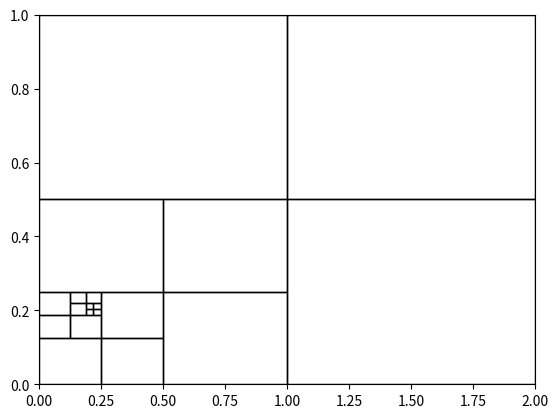

This figure's Python source:
import itertools
import numpy as np
import matplotlib.pyplot as plt
from matplotlib.patches import Rectangle
import random 

''' HyperRectTree

Create an arbitrarily dimensional hyper-rectanglar cell that can be subdivided and searched efficiently

coords - (x0, y0, z0, ..., x1, y1, z1, ...) where (V0, V1) represent opposite vertices of the hyper-rectangle
depth - current recursion depth
max_depth - maximum recursion depth
'''
class HyperRectTree(object):
    def __init__(self, coords, depth=0, max_depth=12):
        self.n = len(coords)//2
        self.coords = coords
        self.depth = depth
        self.max_depth = max_depth
        self.rects = None

    def is_in_cell(self, coord):
        ''' is_in_cell
        
        coord - list, tuple or array of a point in n-dim euclidean space

        returns boolean value
        '''
        bound_all = True
        for i in range(0, self.n):
            bound_i = (coord[i] <= self.coords[self.n + i]) and (coord[i] >= self.coords[i])
            bound_all = bound_all and bound_i
        return bound_all
    
    def get_cell(self, coord):
        ''' get_cell

        coord - list, tuple or array of a point in n-dim euclidean space

        returns rect object
        '''
        if not self.is_in_cell(coord):
            return None
        elif self.rects == None:
            return self
        else:
            for r in self.rects:
                if r.is_in_cell(coord):
                    return r.get_cell(coord)

    def get_coords(self):
        return self.coords

    def unsubdivide(self):
        ''' unsubdivide

        1. Unregister the rects from the tree
        '''
        self.rects = None

    def get_midpoint(self):
        return [(self.coords[self.n + i] + self.coords[i])/2 for i in range(0, self.n)]

    def get_rand_in_cell(self):
        return [np.random.uniform(self.coords[i], self.coords[self.n + i]) for i in range(self.n)]

    def get_even_per_cell(self, m):
        spaces = []
        for i in range(0, self.n):
            spaces.append(np.linspace(self.coords[i], self.coords[self.n + i], m+1, endpoint=False)[1:])

        pts = []
        for pt in itertools.product(*spaces):
            pts.append(pt)

        return pts
        

    def get_all(self):
        if self.rects != None:
            rets = []
            for r in self.rects:
                rets.append(r.get_all())
            return list(itertools.chain(*rets))
        else:
            return self.get_midpoint()

    def subdivide(self):
        ''' subdivide

        1. get midpoint between two opposing vertices
        2. construct a vector whose equal to the longest diagonal
        3. get half of the hyper-rectangle's vertices
            a. augment the first vertex and midpoint into a 2 x n matrix
            b. calculate the cartesian product of all column vectors
        4. The new vertices for each v in vertices is (v, v + vector) 
        '''
        if self.rects == None and self.depth <= self.max_depth:
            rects = []
            mid_v = self.get_midpoint()
            origs = self.coords[:self.n]
            pts_matrix = np.array([origs, mid_v])
            mid_vector = np.array(mid_v) - np.array(origs)
            for i in itertools.product(*pts_matrix.T.tolist()):
                    rects.append(HyperRectTree((list(i) + (np.array(i) + mid_vector).tolist()), depth=self.depth+1, max_depth=self.max_depth))
            self.rects = rects

    def __str__(self):
        return "Hyperrectangular tree: dims {}, coords {}".format(self.n, self.coords)

class RectTree(object):
    def __init__(self, coords, depth=0, max_depth = 4):
        self.rects = None
        self.coords = coords
        self.depth = depth
        self.max_depth = max_depth

    def is_in_rectangle(self, coord):
        bound_x = (coord[0] <= self.coords[2]) and (coord[0] >= self.coords[0])
        bound_y = (coord[1] <= self.coords[3]) and (coord[1] >= self.coords[1])
        return (bound_x and bound_y)

    def get_cell(self, coord):
        if not self.is_in_rectangle(coord):
            return None
        elif self.rects == None:
            return self
        else:
            for r in self.rects:
                if r.is_in_rectangle(coord):
                    return r.get_cell(coord)

    def get_coords(self):
        return self.coords

    def subdivide(self):
        x0 = self.coords[0]
        y0 = self.coords[1]
        x1 = self.coords[2]
        y1 = self.coords[3]

        xm = (x0+x1)/2
        ym = (y0+y1)/2

        if self.rects == None and self.depth <= self.max_depth:
            self.rects = [RectTree((x0,y0, xm, ym), depth=self.depth+1), 
                            RectTree((xm, y0, x1, ym), depth=self.depth+1), 
                            RectTree((x0, ym, xm, y1), depth=self.depth+1), 
                            RectTree((xm, ym, x1, y1), depth=self.depth+1)]
    
    def __str__(self):
        return "Rectangle Tree: %d depth, coords (%d %d %d %d)" % (self.depth, self.coords[0], self.coords[1], self.coords[2], self.coords[3])

def draw_rect_tree(tree):
    '''draw_rect_tree

    tree -- either a RectTree or HyperRectTree where n = 2
    
    returns a pyplot figure of the cells 
    '''
    def draw_rect(rect, current_axis):
        if rect.rects == None:
            coords = rect.get_coords()
            x0 = coords[0]
            y0 = coords[1]
            width = (coords[2] - coords[0])
            height = (coords[3] - coords[1])
            current_axis.add_patch(Rectangle((x0, y0), width, height, fill=None, alpha=1))
        else:
            for r in rect.rects:
                draw_rect(r, current_axis)

    someX, someY = 0.5, 0.5
    fig = plt.figure()
    currentAxis = plt.gca()
    coords = tree.get_coords()
    plt.xlim(coords[0], coords[2])
    plt.ylim(coords[1], coords[3])
    draw_rect(tree, currentAxis)
    
    return fig


if __name__ == "__main__":
    #tree = HyperRectTree([.2, .4, 1, 1])
    #htree.subdivide()
    #htree.get_cell([0.6, 0.6]).subdivide()
    #htree.get_cell([0.6, 0.6]).subdivide()
    #print(htree.is_in_cell((1.75, 0.25)))
    #draw_rect_tree(htree)

    
    rtree = HyperRectTree([0, 0, 2, 1])

    rtree.get_even_per_cell(3)


    print(rtree.get_cell((1.75, 0.25)))

    pts = [(0.1, 0.1), (0.15, 0.15), (0.2, 0.2)]
    for pt in pts:
        print(pt)
        for i in range(0, 2):
            cell = rtree.get_cell(pt)
            cell.subdivide()
    print(rtree.get_cell((0.75, 0.25)))
    f = draw_rect_tree(rtree)
    plt.show()
    
    